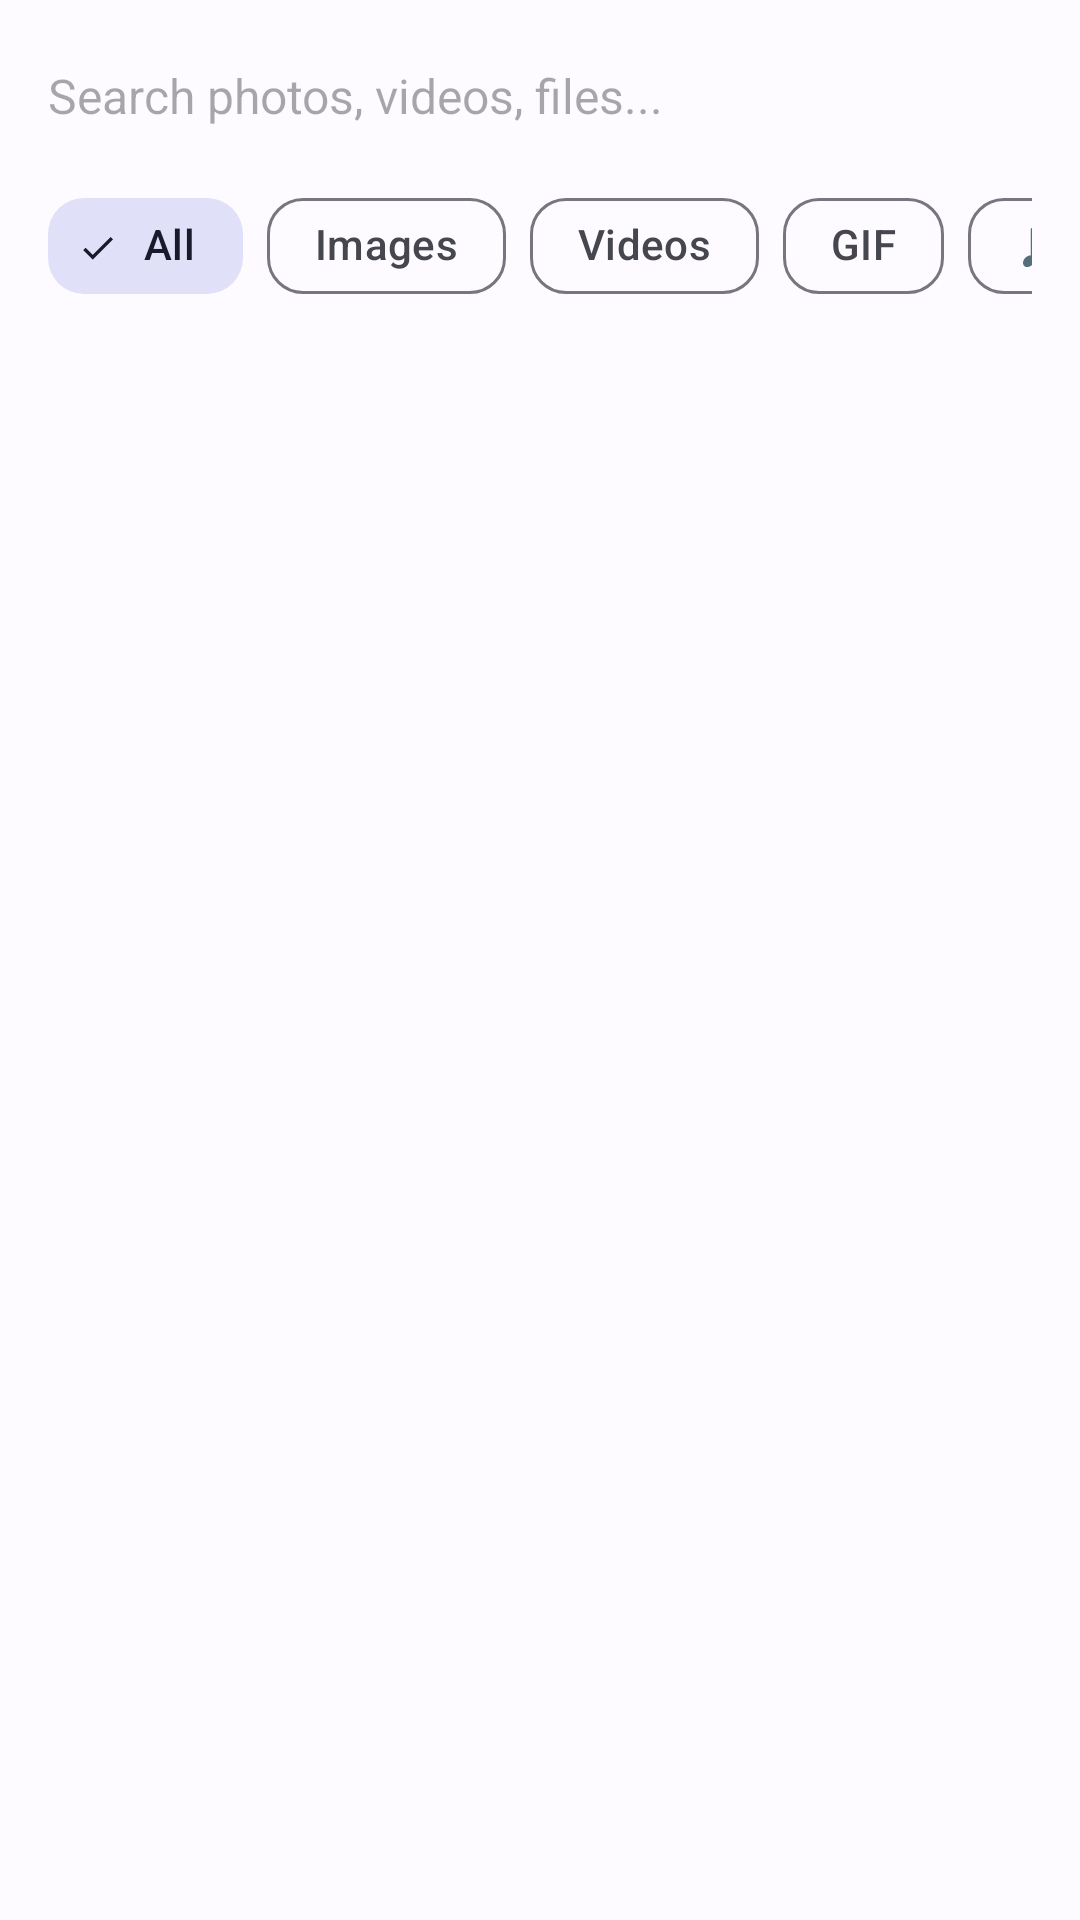

Write the Android layout XML for this screen, with the resource values it uses.
<!-- AndroidManifest.xml: application theme Theme.Gallery -->
<!-- res/layout/activity_search.xml -->
<?xml version="1.0" encoding="utf-8"?>
<androidx.coordinatorlayout.widget.CoordinatorLayout xmlns:android="http://schemas.android.com/apk/res/android"
    xmlns:app="http://schemas.android.com/apk/res-auto"
    android:layout_width="match_parent"
    android:layout_height="match_parent"
    android:background="?android:colorBackground">

    <com.google.android.material.appbar.AppBarLayout
        android:layout_width="match_parent"
        android:layout_height="wrap_content"
        android:background="?attr/colorSurface">

        <com.google.android.material.appbar.MaterialToolbar
            android:id="@+id/toolbar"
            android:layout_width="match_parent"
            android:layout_height="?attr/actionBarSize"
            app:navigationIcon="@drawable/ic_back">

            <EditText
                android:id="@+id/etSearch"
                android:layout_width="match_parent"
                android:layout_height="wrap_content"
                android:background="@null"
                android:hint="@string/search_hint"
                android:imeOptions="actionSearch"
                android:inputType="text"
                android:maxLines="1"
                android:textSize="16sp" />

        </com.google.android.material.appbar.MaterialToolbar>

        
        <HorizontalScrollView
            android:layout_width="match_parent"
            android:layout_height="wrap_content"
            android:scrollbars="none"
            android:paddingHorizontal="16dp"
            android:paddingBottom="8dp">

            <com.google.android.material.chip.ChipGroup
                android:id="@+id/chipGroupFilters"
                android:layout_width="wrap_content"
                android:layout_height="wrap_content"
                app:singleSelection="true">

                <com.google.android.material.chip.Chip
                    android:id="@+id/chipFilterAll"
                    style="@style/Widget.Gallery.Chip"
                    android:layout_width="wrap_content"
                    android:layout_height="wrap_content"
                    android:checked="true"
                    android:text="@string/filter_all" />

                <com.google.android.material.chip.Chip
                    android:id="@+id/chipFilterImages"
                    style="@style/Widget.Gallery.Chip"
                    android:layout_width="wrap_content"
                    android:layout_height="wrap_content"
                    android:text="@string/filter_images" />

                <com.google.android.material.chip.Chip
                    android:id="@+id/chipFilterVideos"
                    style="@style/Widget.Gallery.Chip"
                    android:layout_width="wrap_content"
                    android:layout_height="wrap_content"
                    android:text="@string/filter_videos" />

                <com.google.android.material.chip.Chip
                    android:id="@+id/chipFilterGif"
                    style="@style/Widget.Gallery.Chip"
                    android:layout_width="wrap_content"
                    android:layout_height="wrap_content"
                    android:text="@string/filter_gif" />

                <com.google.android.material.chip.Chip
                    android:id="@+id/chipFilterAudio"
                    style="@style/Widget.Gallery.Chip"
                    android:layout_width="wrap_content"
                    android:layout_height="wrap_content"
                    android:text="🎵 Audio" />

                <com.google.android.material.chip.Chip
                    android:id="@+id/chipFilterLarge"
                    style="@style/Widget.Gallery.Chip"
                    android:layout_width="wrap_content"
                    android:layout_height="wrap_content"
                    android:text="@string/filter_large" />

            </com.google.android.material.chip.ChipGroup>
        </HorizontalScrollView>

    </com.google.android.material.appbar.AppBarLayout>

    <FrameLayout
        android:layout_width="match_parent"
        android:layout_height="match_parent"
        app:layout_behavior="@string/appbar_scrolling_view_behavior">

        <androidx.recyclerview.widget.RecyclerView
            android:id="@+id/recyclerViewSearch"
            android:layout_width="match_parent"
            android:layout_height="match_parent"
            android:clipToPadding="false"
            android:padding="2dp"
            android:scrollbars="vertical"
            android:fadeScrollbars="false"
            android:scrollbarThumbVertical="@drawable/scrollbar_thumb"
            android:scrollbarTrackVertical="@drawable/scrollbar_track"
            android:scrollbarSize="5dp"
            app:fastScrollEnabled="true"
            app:fastScrollHorizontalThumbDrawable="@drawable/fastscroll_thumb"
            app:fastScrollHorizontalTrackDrawable="@drawable/fastscroll_track"
            app:fastScrollVerticalThumbDrawable="@drawable/fastscroll_thumb"
            app:fastScrollVerticalTrackDrawable="@drawable/fastscroll_track" />

        <ProgressBar
            android:id="@+id/progressBar"
            android:layout_width="wrap_content"
            android:layout_height="wrap_content"
            android:layout_gravity="center"
            android:visibility="gone" />

        <LinearLayout
            android:id="@+id/emptyState"
            android:layout_width="wrap_content"
            android:layout_height="wrap_content"
            android:layout_gravity="center"
            android:gravity="center"
            android:orientation="vertical"
            android:padding="32dp"
            android:visibility="gone">

            <ImageView
                android:layout_width="72dp"
                android:layout_height="72dp"
                android:src="@drawable/ic_search"
                app:tint="?attr/colorOutline" />

            <TextView
                android:layout_width="wrap_content"
                android:layout_height="wrap_content"
                android:layout_marginTop="16dp"
                android:text="@string/no_search_results"
                android:textAppearance="@style/TextAppearance.Material3.BodyLarge"
                android:textColor="?attr/colorOnSurfaceVariant" />

        </LinearLayout>

    </FrameLayout>

</androidx.coordinatorlayout.widget.CoordinatorLayout>
<!-- resources referenced by this layout -->
<resources>
  <!-- drawable fastscroll_thumb (drawable) -->
  <?xml version="1.0" encoding="utf-8"?>
  <selector xmlns:android="http://schemas.android.com/apk/res/android">
      <item>
          <shape android:shape="rectangle">
              <solid android:color="@color/fastscroll_thumb" />
              <corners android:radius="12dp" />
              <size
                  android:width="6dp"
                  android:height="40dp" />
          </shape>
      </item>
  </selector>
  <!-- drawable fastscroll_track (drawable) -->
  <?xml version="1.0" encoding="utf-8"?>
  <selector xmlns:android="http://schemas.android.com/apk/res/android">
      <item>
          <shape android:shape="rectangle">
              <solid android:color="@color/fastscroll_track" />
              <corners android:radius="12dp" />
              <size
                  android:width="6dp"
                  android:height="40dp" />
          </shape>
      </item>
  </selector>
  <!-- drawable scrollbar_thumb (drawable) -->
  <?xml version="1.0" encoding="utf-8"?>
  <shape xmlns:android="http://schemas.android.com/apk/res/android"
      android:shape="rectangle">
      <solid android:color="@color/scrollbar_thumb" />
      <corners android:radius="8dp" />
      <size android:width="5dp" />
  </shape>
  <!-- drawable scrollbar_track (drawable) -->
  <?xml version="1.0" encoding="utf-8"?>
  <shape xmlns:android="http://schemas.android.com/apk/res/android"
      android:shape="rectangle">
      <solid android:color="@color/scrollbar_track" />
      <corners android:radius="8dp" />
      <size android:width="5dp" />
  </shape>
  <string name="filter_all">All</string>
  <string name="filter_gif">GIF</string>
  <string name="filter_images">Images</string>
  <string name="filter_large">Large</string>
  <string name="filter_videos">Videos</string>
  <string name="no_search_results">No matching media or files found.</string>
  <string name="search_hint">Search photos, videos, files...</string>
  <style name="Widget.Gallery.Chip" parent="Widget.Material3.Chip.Filter">
          <item name="chipCornerRadius">12dp</item>
          <item name="chipMinTouchTargetSize">36dp</item>
      </style>
  <color name="fastscroll_thumb">#A03B50DF</color>
  <color name="fastscroll_track">#15000000</color>
  <color name="scrollbar_thumb">#803B50DF</color>
  <color name="scrollbar_track">#15000000</color>
  <color name="md_theme_light_primary">#3B50DF</color>
  <color name="md_theme_light_onPrimary">#FFFFFF</color>
  <color name="md_theme_light_primaryContainer">#DFE0FF</color>
  <color name="md_theme_light_onPrimaryContainer">#000B5C</color>
  <color name="md_theme_light_secondary">#5C5D72</color>
  <color name="md_theme_light_onSecondary">#FFFFFF</color>
  <color name="md_theme_light_secondaryContainer">#E1E0F9</color>
  <color name="md_theme_light_onSecondaryContainer">#191A2C</color>
  <color name="md_theme_light_background">#FDFBFF</color>
  <color name="md_theme_light_onBackground">#1A1B1F</color>
  <color name="md_theme_light_surface">#FDFBFF</color>
  <color name="md_theme_light_onSurface">#1A1B1F</color>
  <color name="md_theme_light_surfaceVariant">#E3E1EC</color>
  <color name="md_theme_light_onSurfaceVariant">#46464F</color>
</resources>
